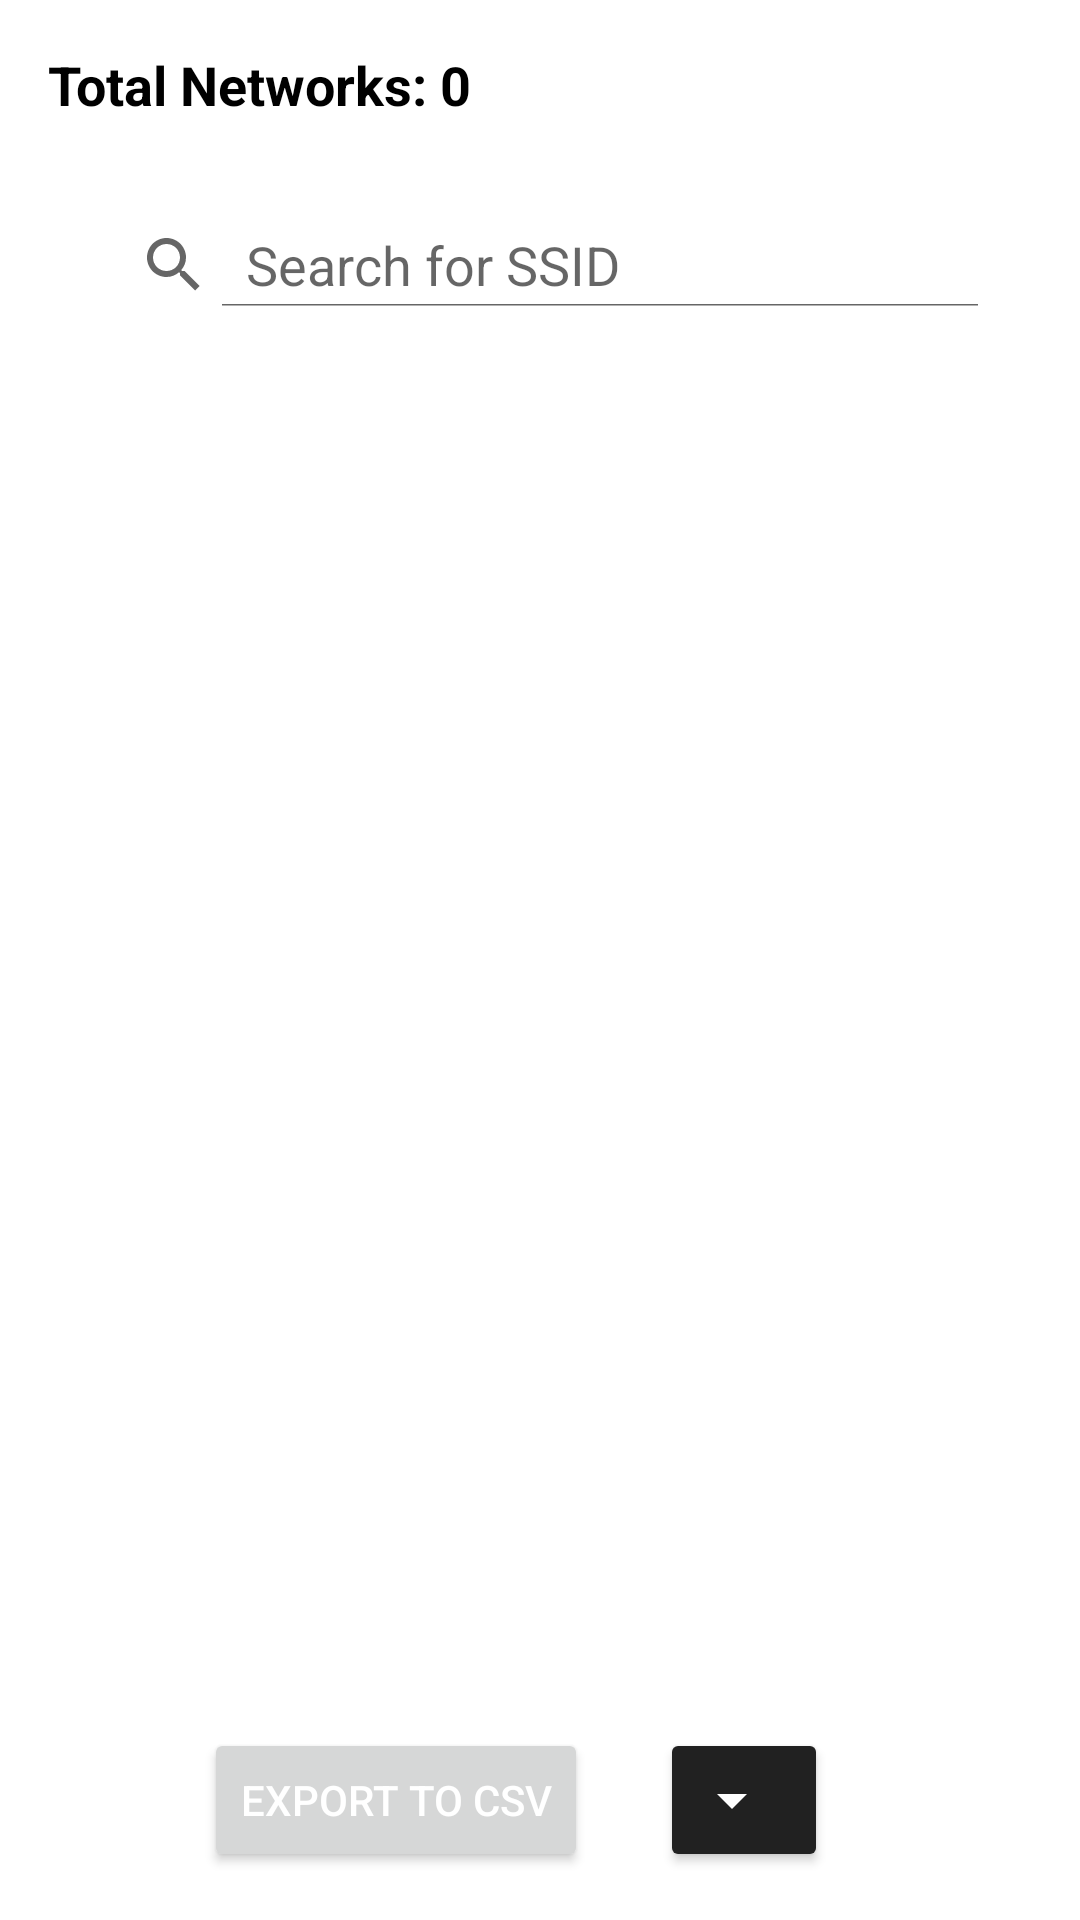

Write the Android layout XML for this screen, with the resource values it uses.
<!-- AndroidManifest.xml: application theme Theme.NSGSApp -->
<!-- res/layout/activity_wifi.xml -->
<RelativeLayout xmlns:android="http://schemas.android.com/apk/res/android"
    xmlns:tools="http://schemas.android.com/tools"
    android:layout_width="match_parent"
    android:layout_height="match_parent"
    android:usesCleartextTraffic="true"
    tools:context=".WiFiActivity"
    android:id="@+id/wifi_activity_layout">

    <TextView
        android:id="@+id/totalNetworksTextView"
        android:layout_width="wrap_content"
        android:layout_height="wrap_content"
        android:text="Total Networks: 0"
        android:textSize="18sp"
        android:textStyle="bold"
        android:layout_alignParentTop="true"
        android:layout_margin="16dp" />

    <SearchView
        android:id="@+id/search_ssid"
        android:layout_width="match_parent"
        android:layout_height="wrap_content"
        android:queryHint="@string/search_hint"
        android:layout_below="@id/totalNetworksTextView"
        android:layout_marginTop="8dp"
        android:layout_marginStart="16dp"
        android:layout_marginEnd="16dp"
        android:iconifiedByDefault="false"
        android:padding="10dp" />

    <androidx.recyclerview.widget.RecyclerView
        android:id="@+id/recyclerView"
        android:layout_width="match_parent"
        android:layout_height="0dp"
        android:layout_weight="1"
        android:layout_below="@id/search_ssid"
        android:layout_above="@id/infoLayout"
        android:layout_marginTop="8dp" />

    <LinearLayout
        android:id="@+id/buttonLayout"
        android:layout_width="match_parent"
        android:layout_height="wrap_content"
        android:orientation="horizontal"
        android:layout_alignParentBottom="true"
        android:layout_margin="16dp"
        android:gravity="center">

        <Button
            android:id="@+id/btn_export_csv"
            android:layout_width="wrap_content"
            android:layout_height="wrap_content"
            android:layout_marginEnd="8dp"
            android:text="@string/button_export_csv"
            android:textColor="@android:color/white" />

        <Button
            android:id="@+id/btn_scroll"
            android:layout_width="56dp"
            android:layout_height="wrap_content"
            android:drawableLeft="@drawable/arrow_down"
            android:drawablePadding="8dp"
            android:backgroundTint="?attr/colorPrimary"
            android:layout_marginStart="16dp"
            android:layout_marginEnd="16dp"
            android:gravity="center"
            android:text="" />

    </LinearLayout>

    <LinearLayout
        android:id="@+id/infoLayout"
        android:layout_width="match_parent"
        android:layout_height="wrap_content"
        android:layout_above="@id/buttonLayout"
        android:orientation="vertical"
        android:padding="0dp">
    </LinearLayout>
</RelativeLayout>
<!-- resources referenced by this layout -->
<resources>
  <!-- drawable arrow_down (drawable) -->
  <vector xmlns:android="http://schemas.android.com/apk/res/android"
      android:width="24dp"
      android:height="24dp"
      android:viewportWidth="24"
      android:viewportHeight="24">
      <path
          android:fillColor="#FFFFFF"
          android:pathData="M7,10l5,5 5,-5z" />
  </vector>
  <string name="button_export_csv">Export to CSV</string>
  <string name="search_hint">Search for SSID</string>
  <style name="Theme.NSGSApp" parent="Theme.MaterialComponents.DayNight.DarkActionBar">
          <item name="colorAccent">@color/colorAccent</item>
          <item name="android:textColor">@color/textColorLight</item>
      </style>
  <color name="colorAccent">#03DAC5</color>
  <color name="textColorLight">#000000</color>
</resources>
